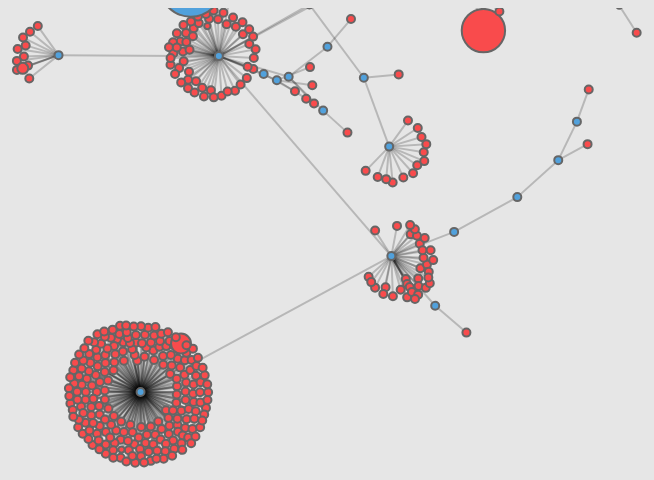
D3 v5 page, settled after 480 driven frames (8 s of simulated time); the page loaded 1 data file(s).


// ── js/collapsible.js
d3.tsv("./data/process_data.tsv").then(function (text) {
  createVisualization(text);
});

// Main function to draw and set up the visualization, once we have the data.
function createVisualization(tsv) {
  const json = buildHierarchy(tsv);

  const WIDTH = 1000;
  const HEIGHT = 1000;

  let index = 0;

  const root = d3.hierarchy(json);
  const transform = d3.zoomIdentity;
  let node;
  let link;

  const svg = d3
    .select("body")
    .append("svg")
    .call(
      d3
        .zoom()
        .scaleExtent([1 / 2, 8])
        .on("zoom", zoomed)
    )
    .append("g")
    .attr("transform", "translate(40,0)");

  const simulation = d3
    .forceSimulation()
    .force(
      "link",
      d3.forceLink().id((d) => d.id)
    )
    .force("charge", d3.forceManyBody().strength(-15).distanceMax(300))
    .force("center", d3.forceCenter(WIDTH / 2, HEIGHT / 4))
    .on("tick", ticked);

  function update() {
    const nodes = flatten(root);
    const links = root.links();

    link = svg.selectAll(".link").data(links, (d) => d.target.id);

    link.exit().remove();

    const linkEnter = link
      .enter()
      .append("line")
      .attr("class", "link")
      .style("stroke", "#000")
      .style("opacity", "0.2")
      .style("stroke-width", 2);

    link = linkEnter.merge(link);

    node = svg.selectAll(".node").data(nodes, (d) => d.id);

    node.exit().remove();

    const nodeEnter = node
      .enter()
      .append("g")
      .attr("class", "node")
      .attr("stroke", "#666")
      .attr("stroke-width", 2)
      .style("fill", color)
      .style("opacity", 1)
      .on("click", clicked)
      .call(
        d3
          .drag()
          .on("start", dragstarted)
          .on("drag", dragged)
          .on("end", dragended)
      );

    nodeEnter
      .append("circle")
      .attr("r", (d) => Math.sqrt(d.data.cpu) * 10 || 4)
      .style("text-anchor", (d) => (d.children ? "end" : "start"))
      .text((d) => d.data.command);

    node = nodeEnter.merge(node);
    simulation.nodes(nodes);
    simulation.force("link").links(links);
  }

  function color(d) {
    return d._children
      ? "#51A1DC" // collapsed package
      : d.children
      ? "#51A1DC" // expanded package
      : "#F94B4C"; // leaf node
  }

  function radius(d) {
    return d._children ? 8 : d.children ? 8 : 4;
  }

  function ticked() {
    link
      .attr("x1", (d) => d.source.x)
      .attr("y1", (d) => d.source.y)
      .attr("x2", (d) => d.target.x)
      .attr("y2", (d) => d.target.y);

    node.attr("transform", (d) => `translate(${d.x}, ${d.y})`);
  }

  function clicked(event, d) {
    if (!event.defaultPrevented) {
      if (d.children) {
        d._children = d.children;
        d.children = null;
      } else {
        d.children = d._children;
        d._children = null;
      }
      update();
    }
  }

  function dragstarted(event, d) {
    if (!event.active) {
      simulation.alphaTarget(0.3).restart();
    }
    d.fx = d.x;
    d.fy = d.y;
  }

  function dragged(event, d) {
    d.fx = event.x;
    d.fy = event.y;
  }

  function dragended(event, d) {
    if (!event.active) {
      simulation.alphaTarget(0);
    }
    d.fx = null;
    d.fy = null;
  }

  function flatten(root) {
    const nodes = [];
    function recurse(node) {
      if (node.children) {
        node.children.forEach(recurse);
      }
      if (!node.id) {
        node.id = ++index;
      } else {
        ++index;
      }
      nodes.push(node);
    }
    recurse(root);
    return nodes;
  }

  function zoomed(event) {
    svg.attr("transform", event.transform);
  }

  update();
}

function buildHierarchy(tsv) {
  let root = { command: "root", children: [] };
  let parentNode = root;
  let childNode;
  for (let i = 0; i < tsv.length - 1; i++) {
    const currentRow = tsv[i];
    const nextRow = tsv[i + 1];
    const user = currentRow["USER"];
    const pid = parseInt(currentRow["PID"]);
    const cpu = parseFloat(currentRow["%CPU"]);
    const rss = parseFloat(currentRow["RSS"]);
    const stat = currentRow["STAT"];
    const command = currentRow["COMMAND"];
    const currentGene = parseInt(currentRow["GENE"]);
    const nextGene = parseInt(nextRow["GENE"]);

    if (nextGene > currentGene) {
      childNode = {
        command: command,
        user: user,
        pid: pid,
        cpu: cpu,
        rss: rss,
        stat: stat,
        parent: parentNode,
        children: [],
      };
      parentNode["children"].push(childNode);
      parentNode = childNode;
    } else if (nextGene == currentGene) {
      childNode = {
        command: command,
        user: user,
        pid: pid,
        cpu: cpu,
        rss: rss,
        stat: stat,
        parent: parentNode,
        children: [],
      };
      parentNode["children"].push(childNode);
    } else {
      childNode = {
        command: command,
        user: user,
        pid: pid,
        cpu: cpu,
        rss: rss,
        stat: stat,
        parent: parentNode,
        children: [],
      };
      parentNode["children"].push(childNode);
      const geneGap = currentGene - nextGene;
      for (let j = 0; j < geneGap; j++) {
        parentNode = parentNode["parent"];
      }
    }
  }
  return root;
}


### data: data/process_data.tsv
USER	PID	%CPU	%MEM	VSZ	RSS	TTY	STAT	START	TIME	COMMAND	GENE
root	2	0.0	0.0	0	0	?	S	1月04	0:00	kthreadd	0
root	3	0.0	0.0	0	0	?	I<	1月04	0:00	rcu_gp	1
root	4	0.0	0.0	0	0	?	I<	1月04	0:00	rcu_par_gp	1
root	6	0.0	0.0	0	0	?	I<	1月04	0:00	kworker/0:0H-kblockd	1
root	8	0.0	0.0	0	0	?	I<	1月04	0:00	mm_percpu_wq	1
root	9	0.0	0.0	0	0	?	S	1月04	0:00	ksoftirqd/0	1
root	10	0.0	0.0	0	0	?	I	1月04	0:04	rcu_sched	1
root	11	0.0	0.0	0	0	?	S	1月04	0:00	migration/0	1
root	12	0.0	0.0	0	0	?	S	1月04	0:00	idle_inject/0	1
root	14	0.0	0.0	0	0	?	S	1月04	0:00	cpuhp/0	1
root	15	0.0	0.0	0	0	?	S	1月04	0:00	cpuhp/1	1
root	16	0.0	0.0	0	0	?	S	1月04	0:00	idle_inject/1	1
root	17	0.0	0.0	0	0	?	S	1月04	0:00	migration/1	1
root	18	0.0	0.0	0	0	?	S	1月04	0:00	ksoftirqd/1	1
root	20	0.0	0.0	0	0	?	I<	1月04	0:00	kworker/1:0H-events_highpri	1
root	21	0.0	0.0	0	0	?	S	1月04	0:00	cpuhp/2	1
root	22	0.0	0.0	0	0	?	S	1月04	0:00	idle_inject/2	1
root	23	0.0	0.0	0	0	?	S	1月04	0:00	migration/2	1
root	24	0.0	0.0	0	0	?	S	1月04	0:00	ksoftirqd/2	1
root	26	0.0	0.0	0	0	?	I<	1月04	0:00	kworker/2:0H-kblockd	1
root	27	0.0	0.0	0	0	?	S	1月04	0:00	cpuhp/3	1
root	28	0.0	0.0	0	0	?	S	1月04	0:00	idle_inject/3	1
root	29	0.0	0.0	0	0	?	S	1月04	0:00	migration/3	1
root	30	0.0	0.0	0	0	?	S	1月04	0:00	ksoftirqd/3	1
root	32	0.0	0.0	0	0	?	I<	1月04	0:00	kworker/3:0H-events_highpri	1
root	33	0.0	0.0	0	0	?	S	1月04	0:00	cpuhp/4	1
root	34	0.0	0.0	0	0	?	S	1月04	0:00	idle_inject/4	1
root	35	0.0	0.0	0	0	?	S	1月04	0:00	migration/4	1
root	36	0.0	0.0	0	0	?	S	1月04	0:00	ksoftirqd/4	1
root	38	0.0	0.0	0	0	?	I<	1月04	0:00	kworker/4:0H-events_highpri	1
root	39	0.0	0.0	0	0	?	S	1月04	0:00	cpuhp/5	1
root	40	0.0	0.0	0	0	?	S	1月04	0:00	idle_inject/5	1
root	41	0.0	0.0	0	0	?	S	1月04	0:00	migration/5	1
root	42	0.0	0.0	0	0	?	S	1月04	0:00	ksoftirqd/5	1
root	44	0.0	0.0	0	0	?	I<	1月04	0:00	kworker/5:0H-kblockd	1
root	45	0.0	0.0	0	0	?	S	1月04	0:00	cpuhp/6	1
root	46	0.0	0.0	0	0	?	S	1月04	0:00	idle_inject/6	1
root	47	0.0	0.0	0	0	?	S	1月04	0:00	migration/6	1
root	48	0.0	0.0	0	0	?	S	1月04	0:00	ksoftirqd/6	1
root	50	0.0	0.0	0	0	?	I<	1月04	0:00	kworker/6:0H-events_highpri	1
root	51	0.0	0.0	0	0	?	S	1月04	0:00	cpuhp/7	1
root	52	0.0	0.0	0	0	?	S	1月04	0:00	idle_inject/7	1
root	53	0.0	0.0	0	0	?	S	1月04	0:00	migration/7	1
root	54	0.0	0.0	0	0	?	S	1月04	0:00	ksoftirqd/7	1
root	56	0.0	0.0	0	0	?	I<	1月04	0:00	kworker/7:0H-events_highpri	1
root	57	0.0	0.0	0	0	?	S	1月04	0:00	kdevtmpfs	1
root	58	0.0	0.0	0	0	?	I<	1月04	0:00	netns	1
root	59	0.0	0.0	0	0	?	S	1月04	0:00	rcu_tasks_kthre	1
root	60	0.0	0.0	0	0	?	S	1月04	0:00	kauditd	1
root	61	0.0	0.0	0	0	?	S	1月04	0:00	khungtaskd	1
root	62	0.0	0.0	0	0	?	S	1月04	0:00	oom_reaper	1
root	63	0.0	0.0	0	0	?	I<	1月04	0:00	writeback	1
root	64	0.0	0.0	0	0	?	S	1月04	0:00	kcompactd0	1
root	65	0.0	0.0	0	0	?	SN	1月04	0:00	ksmd	1
root	66	0.0	0.0	0	0	?	SN	1月04	0:00	khugepaged	1
root	113	0.0	0.0	0	0	?	I<	1月04	0:00	kintegrityd	1
root	114	0.0	0.0	0	0	?	I<	1月04	0:00	kblockd	1
root	115	0.0	0.0	0	0	?	I<	1月04	0:00	blkcg_punt_bio	1
root	116	0.0	0.0	0	0	?	I<	1月04	0:00	tpm_dev_wq	1
root	117	0.0	0.0	0	0	?	I<	1月04	0:00	ata_sff	1
... 329 more rows